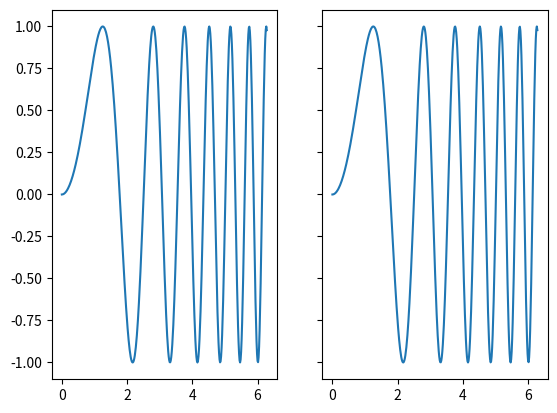

Write the Python code that produced this figure.
import matplotlib.pyplot as plt
import numpy as np
'''
x = np.linspace(0, 2*np.pi, 400)
y = np.sin(x**2)

fig, (ax1, ax2) = plt.subplots(1,2,sharey=True)
ax1.plot(x,y)
plt.show()

for i in range(len(a)):
    print(i)
    ax.insert(i,"ax"+str(i))

print(tuple(ax))
print(ax[1])

'''
x = np.linspace(0, 2*np.pi, 400)
y = np.sin(x**2)
df_confusion = [x,y]
ax = []
a = (1,2)
for i in range(len(a)):
    ax.insert(i,"ax"+str(i))
    ax[i]
fig, ax = plt.subplots(1,2,sharey=True)
for idx,df in enumerate(df_confusion):
    ax[idx].plot(x,y)

plt.show()

